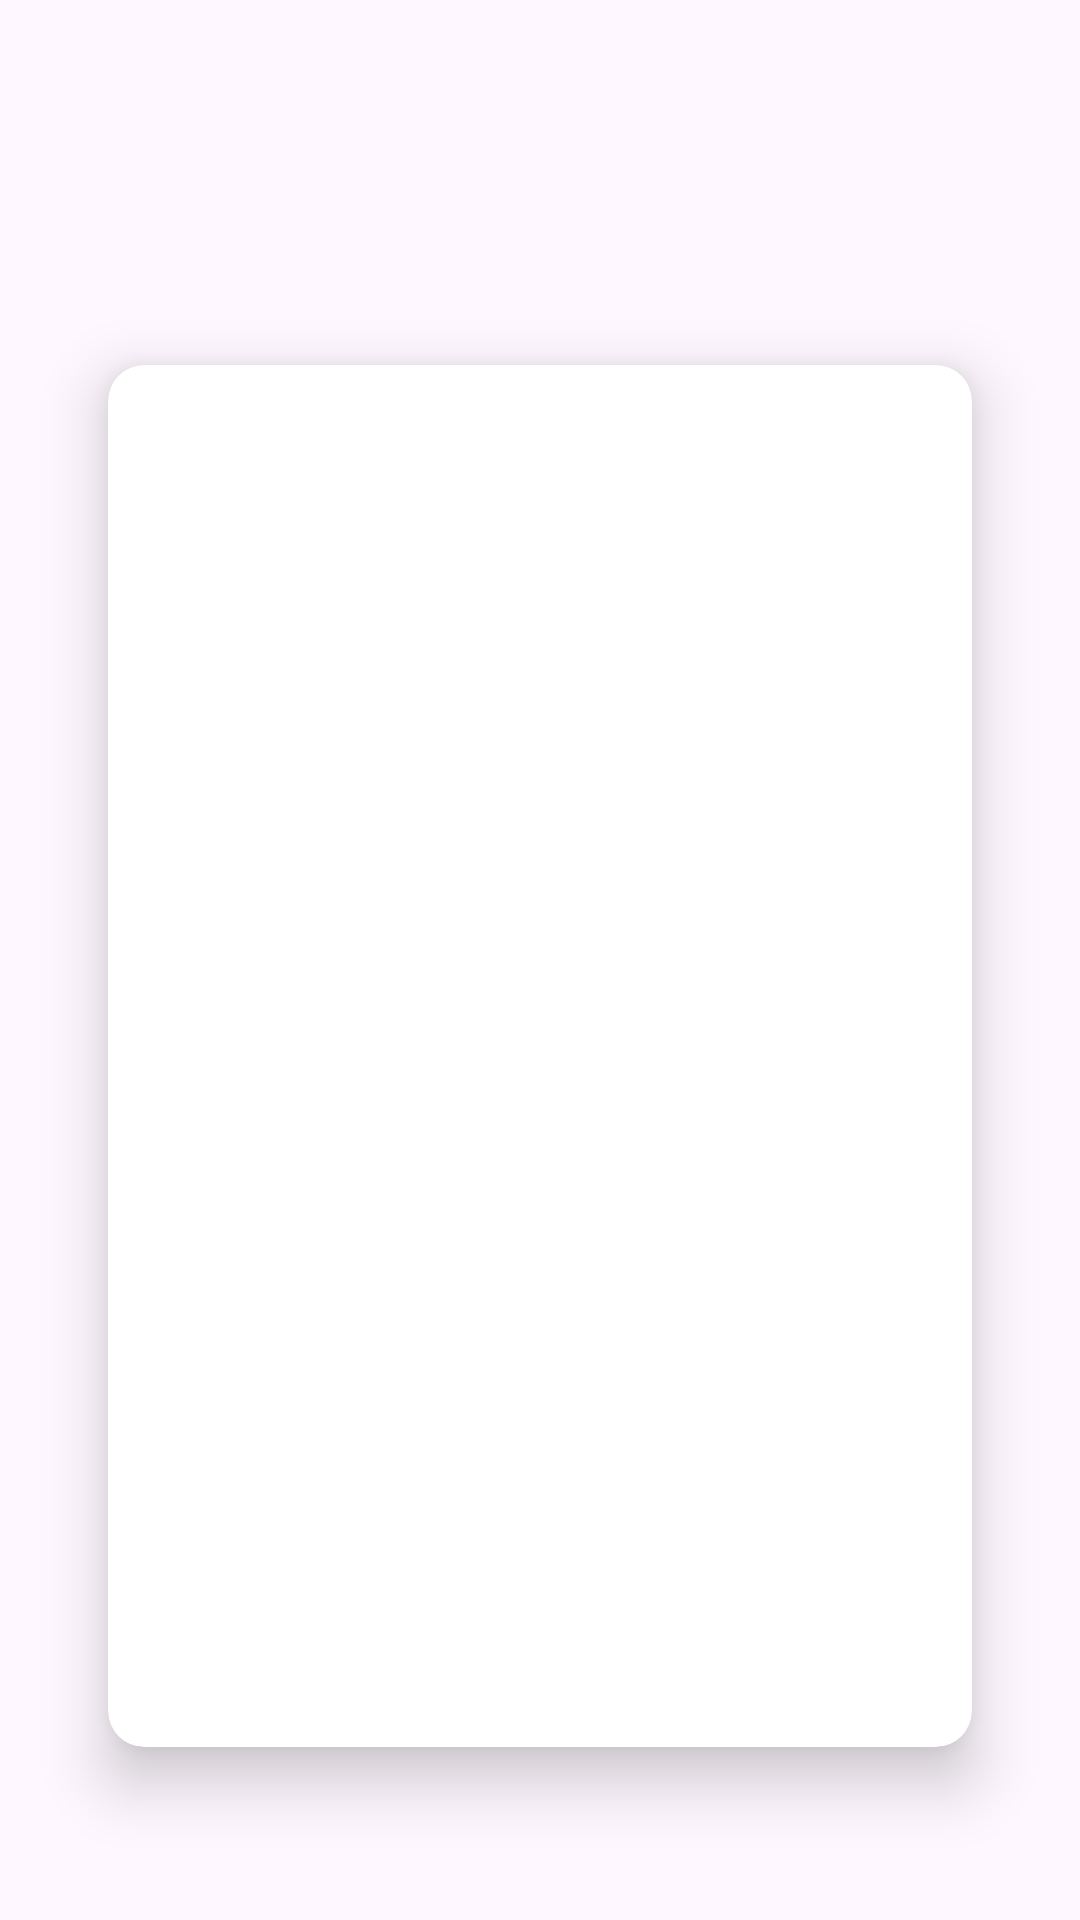

Android layout source for this screen:
<!-- AndroidManifest.xml: application theme Theme.Islami -->
<!-- res/layout/activity_sura_details.xml -->
<?xml version="1.0" encoding="utf-8"?>
<androidx.coordinatorlayout.widget.CoordinatorLayout xmlns:android="http://schemas.android.com/apk/res/android"
    xmlns:app="http://schemas.android.com/apk/res-auto"
    xmlns:tools="http://schemas.android.com/tools"
    android:layout_width="match_parent"
    android:layout_height="match_parent"
    android:background="@drawable/bg_app"
    tools:context="SuraDetails.SuraDetailsActivity">


    <com.google.android.material.appbar.AppBarLayout
        android:id="@+id/app_bar_sura_details"
        android:layout_width="match_parent"
        android:layout_height="wrap_content"
        android:background="@android:color/transparent"
        android:backgroundTint="@android:color/transparent">

        <androidx.appcompat.widget.Toolbar
            android:id="@+id/toolbar"
            android:layout_width="match_parent"
            android:layout_height="wrap_content"
            android:background="@android:color/transparent"
            android:backgroundTint="@android:color/transparent">

            <TextView
                android:id="@+id/tv_islami"
                android:layout_width="wrap_content"
                android:layout_height="wrap_content"
                android:layout_gravity="center"
                android:layout_marginTop="18dp"
                android:background="@android:color/transparent"
                android:backgroundTint="@android:color/transparent"
                android:fontFamily="@font/elmessiri"
                android:textColor="@color/eslami"
                android:textSize="30sp"
                android:textStyle="bold"
                app:layout_constraintEnd_toEndOf="parent"
                app:layout_constraintStart_toStartOf="parent"
                app:layout_constraintTop_toTopOf="parent" />

        </androidx.appcompat.widget.Toolbar>

    </com.google.android.material.appbar.AppBarLayout>

    <include
        android:id="@+id/content"
        layout="@layout/contant_sura_details" />


</androidx.coordinatorlayout.widget.CoordinatorLayout>
<!-- res/layout/contant_sura_details.xml (included above) -->
<?xml version="1.0" encoding="utf-8"?>
<androidx.constraintlayout.widget.ConstraintLayout xmlns:android="http://schemas.android.com/apk/res/android"
    xmlns:app="http://schemas.android.com/apk/res-auto"
    xmlns:tools="http://schemas.android.com/tools"
    android:layout_width="match_parent"
    android:layout_height="match_parent"
    app:layout_behavior="@string/appbar_scrolling_view_behavior"
    tools:showIn="@layout/activity_sura_details">

   <androidx.cardview.widget.CardView
       android:layout_width="0dp"
       android:layout_height="0dp"
       app:layout_constraintHeight_percent="0.8"
       app:layout_constraintWidth_percent="0.8"
       app:cardCornerRadius="12dp"
       app:contentPadding="8dp"
       app:cardElevation="12dp"
       app:layout_constraintStart_toStartOf="parent"
       app:layout_constraintEnd_toEndOf="parent"
       app:layout_constraintTop_toTopOf="parent"
       app:layout_constraintBottom_toBottomOf="parent">
       <androidx.recyclerview.widget.RecyclerView
           android:id="@+id/rv_sura_verse"
           android:layout_width="match_parent"
           android:layout_height="match_parent"
           app:layoutManager="androidx.recyclerview.widget.LinearLayoutManager"
           tools:listitem="@layout/item_sura_verse" />
   </androidx.cardview.widget.CardView>
</androidx.constraintlayout.widget.ConstraintLayout>
<!-- res/layout/item_sura_verse.xml (included above) -->
<?xml version="1.0" encoding="utf-8"?>
<androidx.constraintlayout.widget.ConstraintLayout xmlns:android="http://schemas.android.com/apk/res/android"
    android:layout_width="match_parent"
    android:layout_height="wrap_content"
    xmlns:app="http://schemas.android.com/apk/res-auto"
    xmlns:tools="http://schemas.android.com/tools">

    <TextView
        android:id="@+id/verse_content"
        android:layout_width="wrap_content"
        android:layout_height="wrap_content"
        android:gravity="center"
        android:textSize="18sp"
        app:layout_constraintEnd_toEndOf="parent"
        app:layout_constraintHorizontal_bias="0.5"
        app:layout_constraintTop_toTopOf="parent"
        app:layout_constraintStart_toStartOf="parent"
        android:layout_marginTop="4dp"
        tools:text="alfatiha"
      />
    <View
        android:layout_width="0dp"
        android:layout_height="2dp"
        android:background="@color/divider_color"
        app:layout_constraintTop_toBottomOf="@id/verse_content"
        android:layout_marginTop="4dp"
        android:layout_marginBottom="4dp"
        app:layout_constraintWidth_percent="0.7"
        app:layout_constraintStart_toStartOf="parent"
        app:layout_constraintEnd_toEndOf="parent"/>

</androidx.constraintlayout.widget.ConstraintLayout>
<!-- resources referenced by this layout -->
<resources>
  <color name="divider_color">#B7935F</color>
  <color name="eslami">#242424</color>
  <style name="Theme.Islami" parent="Base.Theme.Islami" />
  <style name="Base.Theme.Islami" parent="Theme.Material3.DayNight.NoActionBar">
          
         <item name="colorPrimary">@color/primaryColor</item> 
          <item name="colorPrimaryVariant">@color/primaryColor</item>
      </style>
  <color name="primaryColor">#B7935F</color>
</resources>
